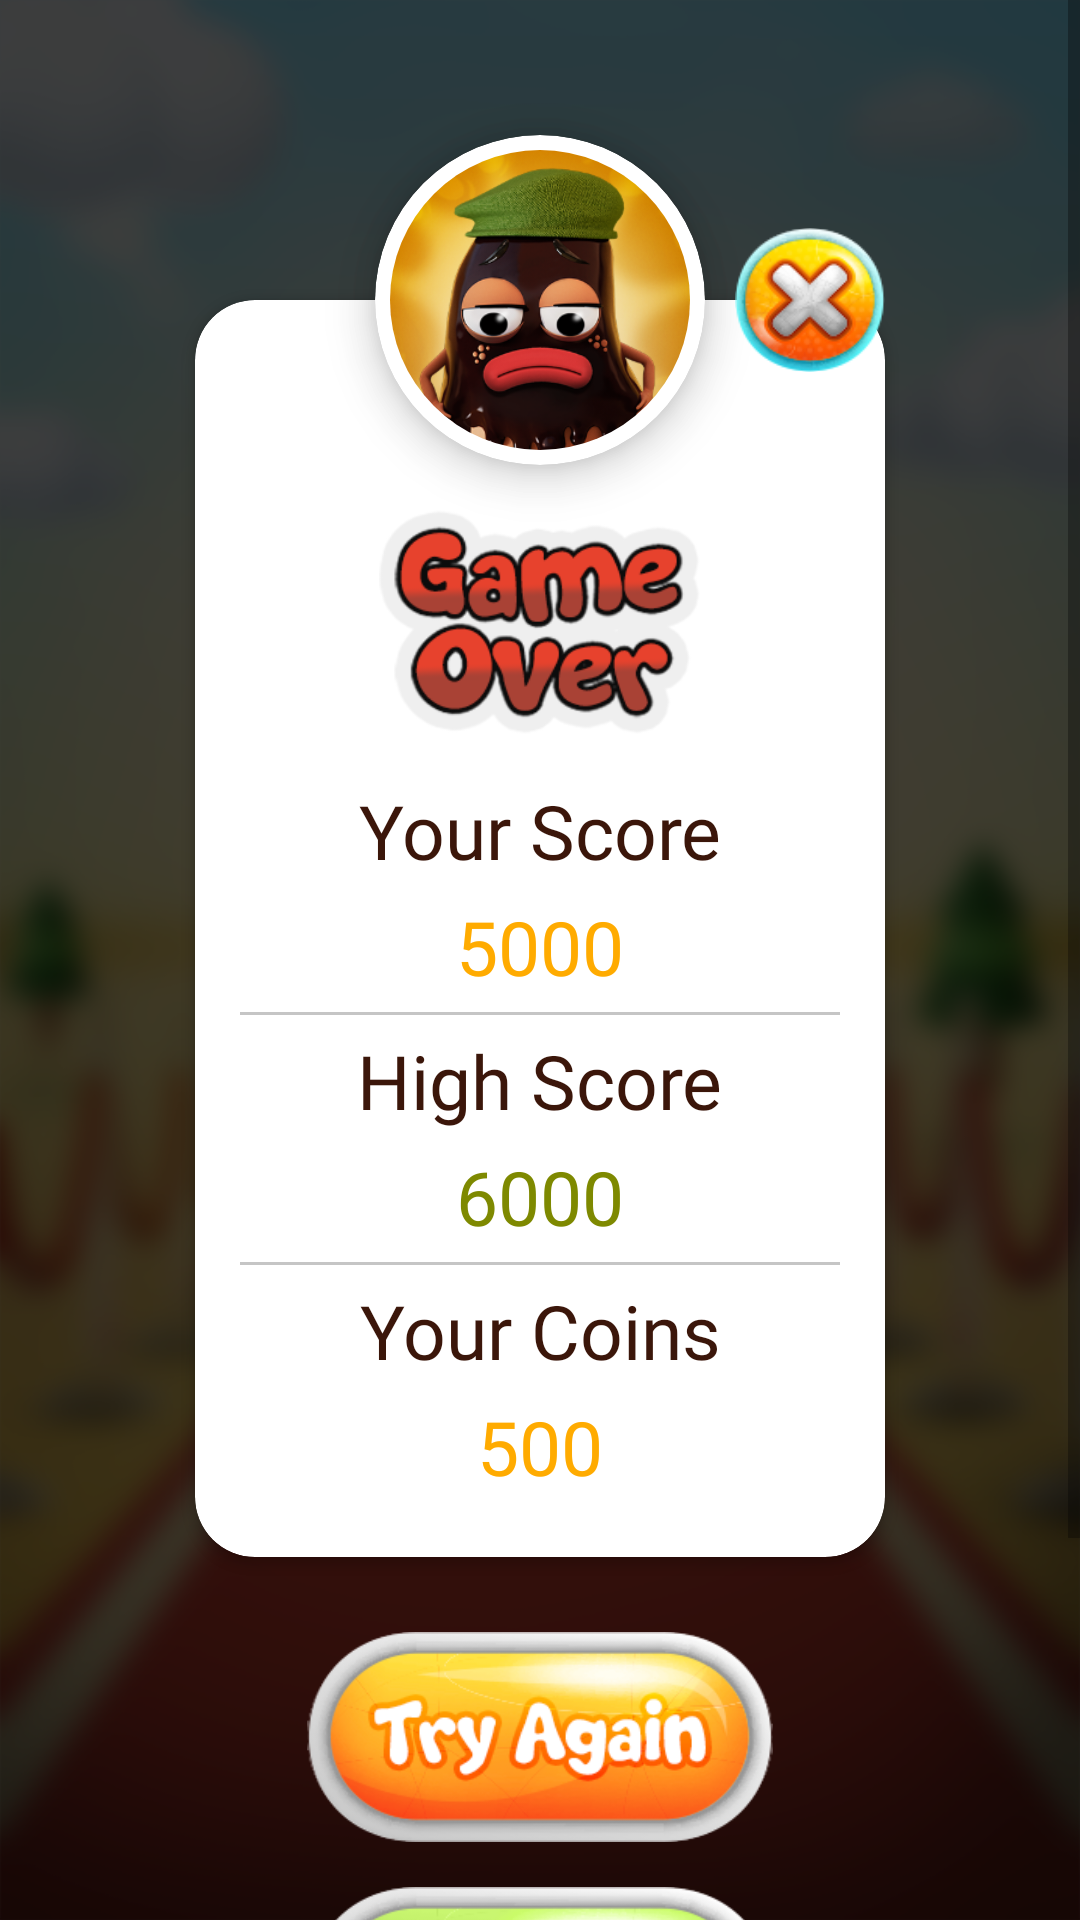

Android layout source for this screen:
<!-- AndroidManifest.xml: application theme Theme.CatchMODO -->
<!-- res/layout/activity_result.xml -->
<?xml version="1.0" encoding="utf-8"?>
<androidx.constraintlayout.widget.ConstraintLayout
    android:layout_width="match_parent"
    android:layout_height="match_parent"

    xmlns:android="http://schemas.android.com/apk/res/android"
    xmlns:app="http://schemas.android.com/apk/res-auto"
    xmlns:tools="http://schemas.android.com/tools"
    >
    <ImageView
        android:id="@+id/imageView5"
        android:layout_width="match_parent"
        android:layout_height="0dp"
        android:scaleType="centerCrop"
        android:src="@drawable/background_final"
        app:layout_constraintBottom_toBottomOf="parent"
        app:layout_constraintEnd_toEndOf="parent"
        app:layout_constraintStart_toStartOf="parent"
        app:layout_constraintTop_toTopOf="parent"></ImageView>

    <LinearLayout
        android:layout_width="match_parent"
        android:layout_height="0dp"
        android:background="#BF000000"
        app:layout_constraintBottom_toBottomOf="parent"
        app:layout_constraintEnd_toEndOf="parent"
        app:layout_constraintStart_toStartOf="parent"
        app:layout_constraintTop_toTopOf="parent"></LinearLayout>
<ScrollView
    android:layout_width="match_parent"
    android:layout_height="match_parent"
    android:fillViewport="true">
<androidx.constraintlayout.widget.ConstraintLayout

    android:layout_width="match_parent"
    android:layout_height="match_parent"
    android:gravity="center"
    android:orientation="vertical"
    tools:context=".ui.activities.ResultActivity">



    <androidx.cardview.widget.CardView
        android:id="@+id/cardView"
        android:layout_width="0dp"
        android:layout_height="wrap_content"
        android:layout_marginStart="65dp"
        android:layout_marginTop="100dp"
        android:layout_marginEnd="65dp"
        app:cardCornerRadius="20dp"
        app:layout_constraintEnd_toEndOf="parent"
        app:layout_constraintStart_toStartOf="parent"
        app:layout_constraintTop_toTopOf="parent">

        <androidx.constraintlayout.widget.ConstraintLayout
            android:layout_width="match_parent"
            android:layout_height="match_parent">


            <ImageView
                android:id="@+id/game_over_text"
                android:layout_width="150dp"
                android:layout_height="75dp"
                android:layout_marginTop="70dp"
                app:layout_constraintEnd_toEndOf="parent"
                app:layout_constraintStart_toStartOf="parent"
                app:layout_constraintTop_toTopOf="parent"
                app:srcCompat="@drawable/game_over" />

            <TextView
                android:id="@+id/scoreLabel1"
                android:layout_width="wrap_content"
                android:layout_height="wrap_content"
                android:layout_marginTop="15dp"
                android:fontFamily="@font/soft_marshmallow"
                android:text="Your Score"
                android:textColor="#3b160a"
                android:textSize="25sp"
                app:layout_constraintEnd_toEndOf="parent"
                app:layout_constraintStart_toStartOf="parent"
                app:layout_constraintTop_toBottomOf="@+id/game_over_text" />

            <TextView
                android:id="@+id/scoreLabel3"
                android:layout_width="wrap_content"
                android:layout_height="wrap_content"
                android:layout_marginTop="5dp"
                android:fontFamily="@font/soft_marshmallow"
                android:text="5000"
                android:textColor="#ffab00"
                android:textSize="25sp"
                app:layout_constraintEnd_toEndOf="parent"
                app:layout_constraintStart_toStartOf="parent"
                app:layout_constraintTop_toBottomOf="@+id/scoreLabel1" />


            <TextView
                android:id="@+id/coins_text"
                android:layout_width="wrap_content"
                android:layout_height="wrap_content"
                android:layout_marginTop="5dp"
                android:layout_marginBottom="20dp"
                android:fontFamily="@font/soft_marshmallow"
                android:text="500"
                android:textColor="#ffab00"
                android:textSize="25sp"
                app:layout_constraintBottom_toBottomOf="parent"
                app:layout_constraintEnd_toEndOf="parent"
                app:layout_constraintStart_toStartOf="parent"
                app:layout_constraintTop_toBottomOf="@+id/highScoreLabel2" />

            <LinearLayout

                android:id="@+id/linearLayout9"
                android:layout_width="200dp"
                android:layout_height="1dp"
                android:layout_marginTop="5dp"
                android:background="#C5C5C5"
                android:orientation="horizontal"
                app:layout_constraintEnd_toEndOf="parent"
                app:layout_constraintStart_toStartOf="parent"
                app:layout_constraintTop_toBottomOf="@+id/scoreLabel3">

            </LinearLayout>

            <TextView
                android:id="@+id/highScoreLabel1"
                android:layout_width="wrap_content"
                android:layout_height="wrap_content"
                android:layout_marginTop="5dp"
                android:fontFamily="@font/soft_marshmallow"
                android:text="High Score"
                android:textColor="#3b160a"
                android:textSize="25sp"
                app:layout_constraintEnd_toEndOf="parent"
                app:layout_constraintStart_toStartOf="parent"
                app:layout_constraintTop_toBottomOf="@+id/linearLayout9" />


            <TextView
                android:id="@+id/highScoreLabel2"
                android:layout_width="wrap_content"
                android:layout_height="wrap_content"
                android:layout_marginTop="5dp"
                android:fontFamily="@font/soft_marshmallow"
                android:text="Your Coins"
                android:textColor="#3b160a"
                android:textSize="25sp"
                app:layout_constraintEnd_toEndOf="parent"
                app:layout_constraintHorizontal_bias="0.503"
                app:layout_constraintStart_toStartOf="parent"
                app:layout_constraintTop_toBottomOf="@+id/linearLayout90" />

            <TextView
                android:id="@+id/highScoreLabel"
                android:layout_width="wrap_content"
                android:layout_height="wrap_content"
                android:layout_marginTop="5dp"
                android:fontFamily="@font/soft_marshmallow"
                android:text="6000"
                android:textColor="#7e8900"
                android:textSize="25sp"
                app:layout_constraintEnd_toEndOf="parent"
                app:layout_constraintStart_toStartOf="parent"
                app:layout_constraintTop_toBottomOf="@+id/highScoreLabel1" />

            <LinearLayout

                android:id="@+id/linearLayout90"
                android:layout_width="200dp"
                android:layout_height="1dp"
                android:layout_marginTop="5dp"
                android:background="#C5C5C5"
                android:orientation="horizontal"
                app:layout_constraintEnd_toEndOf="parent"
                app:layout_constraintStart_toStartOf="parent"
                app:layout_constraintTop_toBottomOf="@+id/highScoreLabel" />


        </androidx.constraintlayout.widget.ConstraintLayout>
    </androidx.cardview.widget.CardView>

    <androidx.cardview.widget.CardView
        android:id="@+id/back_card"
        android:layout_width="110dp"
        android:layout_height="110dp"
        android:backgroundTint="@color/white"
        app:cardCornerRadius="55dp"
        app:cardElevation="10dp"
        app:layout_constraintBottom_toTopOf="@+id/cardView"
        app:layout_constraintEnd_toEndOf="parent"
        app:layout_constraintStart_toStartOf="parent"
        app:layout_constraintTop_toTopOf="@+id/cardView">

    </androidx.cardview.widget.CardView>

    <androidx.cardview.widget.CardView
        android:id="@+id/cardView2"
        android:layout_width="100dp"
        android:layout_height="100dp"
        app:cardCornerRadius="50dp"
        app:cardElevation="10dp"
        app:layout_constraintBottom_toBottomOf="@+id/back_card"
        app:layout_constraintEnd_toEndOf="@+id/back_card"
        app:layout_constraintStart_toStartOf="@+id/back_card"
        app:layout_constraintTop_toTopOf="@+id/back_card">


        <ImageView
            android:id="@+id/profile_photo"
            android:layout_width="wrap_content"
            android:layout_height="wrap_content"
            android:scaleType="centerCrop"
            android:src="@drawable/sad_moodo" />

    </androidx.cardview.widget.CardView>


    <ImageView
        android:id="@+id/button"
        android:layout_width="170dp"
        android:layout_height="70dp"
        android:layout_marginTop="25dp"
        android:gravity="center"
        android:onClick="tryAgain"
        android:src="@drawable/try_again_btn"
        app:layout_constraintEnd_toEndOf="parent"
        app:layout_constraintStart_toStartOf="parent"
        app:layout_constraintTop_toBottomOf="@+id/cardView" />

    <ImageView
        android:id="@+id/button2"
        android:layout_width="170dp"
        android:layout_height="70dp"
        android:layout_marginTop="15dp"

        android:onClick="topScore"
        android:src="@drawable/top_score_btn"
        app:layout_constraintEnd_toEndOf="parent"
        app:layout_constraintStart_toStartOf="parent"
        app:layout_constraintTop_toBottomOf="@+id/button" />

    <ImageView
        android:id="@+id/moodo_logo"
        android:layout_width="120dp"
        android:layout_height="50dp"
        android:layout_marginTop="20dp"
        android:layout_marginBottom="30dp"
        app:layout_constraintBottom_toBottomOf="parent"
        app:layout_constraintEnd_toEndOf="parent"
        app:layout_constraintStart_toStartOf="parent"
        app:layout_constraintTop_toBottomOf="@+id/button2"
        app:layout_constraintVertical_bias="1.0"
        app:srcCompat="@drawable/moodo_logo" />


    <ImageView
        android:id="@+id/exit_btn"
        android:layout_width="50dp"
        android:layout_height="50dp"
        android:layout_marginStart="40dp"
        android:elevation="10dp"
        app:layout_constraintBottom_toTopOf="@+id/cardView"
        app:layout_constraintEnd_toEndOf="@+id/cardView"
        app:layout_constraintHorizontal_bias="1.0"
        app:layout_constraintStart_toEndOf="@+id/back_card"
        app:layout_constraintTop_toTopOf="@+id/cardView"
        app:srcCompat="@drawable/exit" />









</androidx.constraintlayout.widget.ConstraintLayout>
</ScrollView>
</androidx.constraintlayout.widget.ConstraintLayout>
<!-- resources referenced by this layout -->
<resources>
  <color name="white">#FFFFFFFF</color>
  <!-- drawable background_final: png bitmap (drawable-hdpi, 278520 bytes) -->
  <!-- drawable exit: png bitmap (drawable, 13756 bytes) -->
  <!-- drawable game_over: png bitmap (drawable, 24280 bytes) -->
  <!-- drawable moodo_logo: png bitmap (drawable, 21442 bytes) -->
  <!-- drawable sad_moodo: png bitmap (drawable, 116170 bytes) -->
  <!-- drawable top_score_btn: png bitmap (drawable, 34843 bytes) -->
  <!-- drawable try_again_btn: png bitmap (drawable, 36785 bytes) -->
  <style name="Theme.CatchMODO" parent="Theme.MaterialComponents.DayNight.NoActionBar">
          
          <item name="colorPrimary">#FF9800</item>
          <item name="colorPrimaryVariant">#023904</item>
          <item name="colorOnPrimary">@color/white</item>
  
          <item name="android:forceDarkAllowed" tools:targetApi="q">false</item>
  
          
          <item name="colorSecondary">@color/teal_200</item>
          <item name="colorSecondaryVariant">@color/teal_700</item>
          <item name="colorOnSecondary">@color/black</item>
          
         
          <item name="android:windowFullscreen">true</item>
  
          
          <item name="windowActionBar">false</item>
          <item name="windowNoTitle">true</item>
      </style>
  <color name="teal_200">#FF03DAC5</color>
  <color name="teal_700">#FF018786</color>
  <color name="black">#FF000000</color>
</resources>
